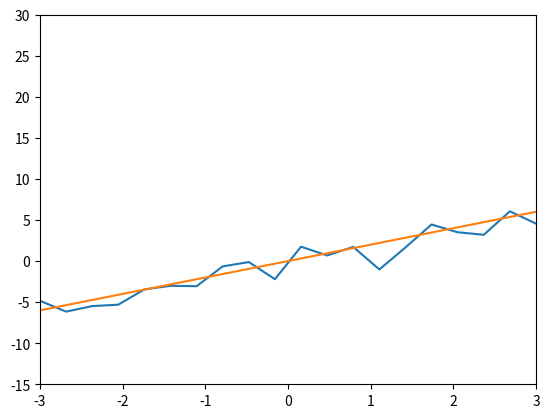

Here is the Python script that generated this plot:

import numpy as np
import matplotlib.pyplot as plt

mu, sigma = 0, 1 # mean and standard deviation
s = np.random.normal(mu, sigma, 20) #Create Gaussian Noise
x = np.linspace(-3, 3, 20)
y = 2*x+s
baseLine = 2*x+0

# #Plot Gaussian Noise
# plt.subplot(1,1,1);
plt.xlim(-3,3)
plt.ylim(-15,30)
# plt.plot(x, y, 'ro', x, baseLine)

# plt.show()

# create dummy data for training
x_values = [x]
x_train = np.array(x_values, dtype=np.float32)
x_train = x_train.reshape(-1, 1)

y_values = [y]
y_train = np.array(y_values, dtype=np.float32)
y_train = y_train.reshape(-1, 1)

import random
selected_points = np.arange(20)
random.shuffle(selected_points)

plt.plot(x_train, y_train, x_train, baseLine)
plt.show()

##Plot Gaussian Distribution
#plt.subplot(1,2,2);
#count, bins, ignored = plt.hist(s, 300, normed=True)
#plt.plot(bins, 1/(sigma * np.sqrt(2 * np.pi)) * 
#         np.exp( - (bins - mu)**2 / (2 * sigma**2) ), 
#         linewidth=2, color='r')
#plt.show()
